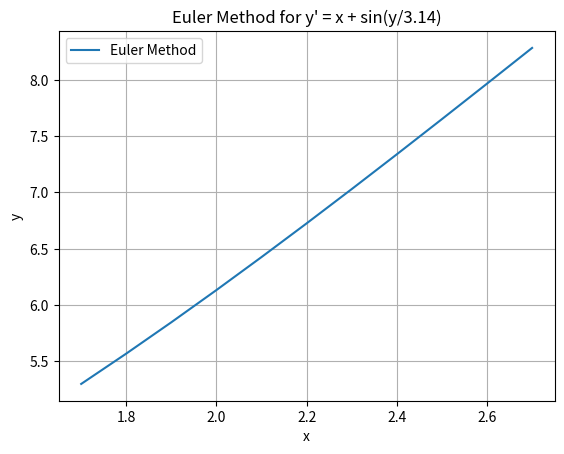

Here is the Python script that generated this plot:
import numpy as np
import matplotlib.pyplot as plt

def f(x, y):
    return x + np.sin(y/3.14)

def euler_method(x0, y0, h, x_target):
    x_values = [x0]
    y_values = [y0]

    while x_values[-1] < x_target:
        x_n = x_values[-1]
        y_n = y_values[-1]
        y_n1 = y_n + h * f(x_n, y_n)

        x_values.append(x_n + h)
        y_values.append(y_n1)

    return x_values, y_values

x0 = 1.7
y0 = 5.3
h = 0.1
x_target = 2.7

x_values, y_values = euler_method(x0, y0, h, x_target)

plt.plot(x_values, y_values, label='Euler Method')
plt.title('Euler Method for y\' = x + sin(y/3.14)')
plt.xlabel('x')
plt.ylabel('y')
plt.legend()
plt.grid(True)
plt.show()
